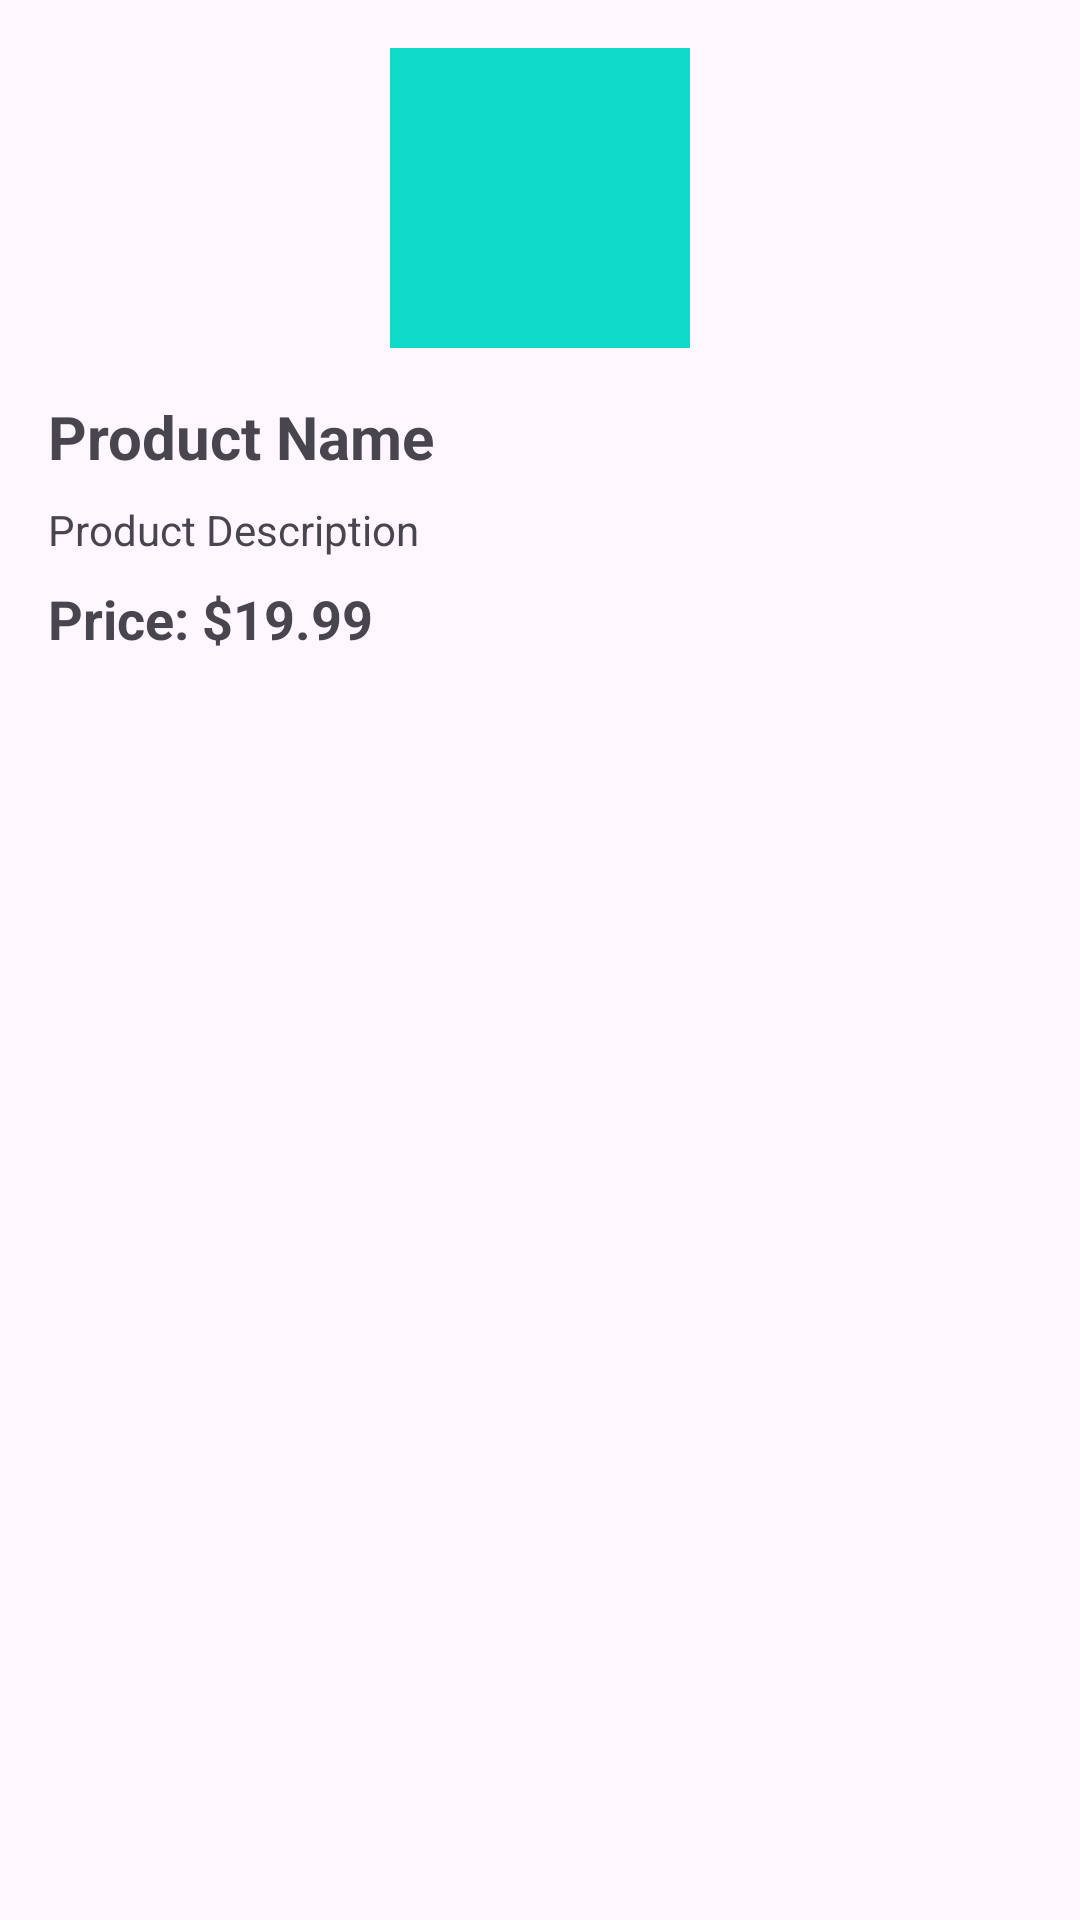

Android layout source for this screen:
<!-- AndroidManifest.xml: application theme Theme.CodeGamaTask -->
<!-- res/layout/product_layout.xml -->
<RelativeLayout
    xmlns:android="http://schemas.android.com/apk/res/android"
    android:layout_width="match_parent"
    android:layout_height="match_parent"
    android:padding="16dp">

    
    <ImageView
        android:id="@+id/imageViewProduct"
        android:layout_width="100dp"
        android:layout_height="100dp"
        android:layout_centerHorizontal="true"
        android:src="@color/blue"
        android:scaleType="centerCrop"/>

    
    <TextView
        android:id="@+id/textViewProductName"
        android:layout_width="match_parent"
        android:layout_height="wrap_content"
        android:layout_below="@id/imageViewProduct"
        android:layout_marginTop="16dp"
        android:text="Product Name"
        android:textSize="20sp"
        android:textStyle="bold"/>

    
    <TextView
        android:id="@+id/textViewProductDescription"
        android:layout_width="match_parent"
        android:layout_height="wrap_content"
        android:layout_below="@id/textViewProductName"
        android:layout_marginTop="8dp"
        android:text="Product Description"/>

    
    <TextView
        android:id="@+id/textViewProductPrice"
        android:layout_width="wrap_content"
        android:layout_height="wrap_content"
        android:layout_below="@id/textViewProductDescription"
        android:layout_marginTop="8dp"
        android:text="Price: $19.99"
        android:textSize="18sp"
        android:textStyle="bold"/>

    

    

</RelativeLayout>
<!-- resources referenced by this layout -->
<resources>
  <color name="blue">#0FDAC9</color>
  <style name="Theme.CodeGamaTask" parent="Base.Theme.CodeGamaTask" />
  <style name="Base.Theme.CodeGamaTask" parent="Theme.Material3.DayNight.NoActionBar">
          
          
      </style>
</resources>
